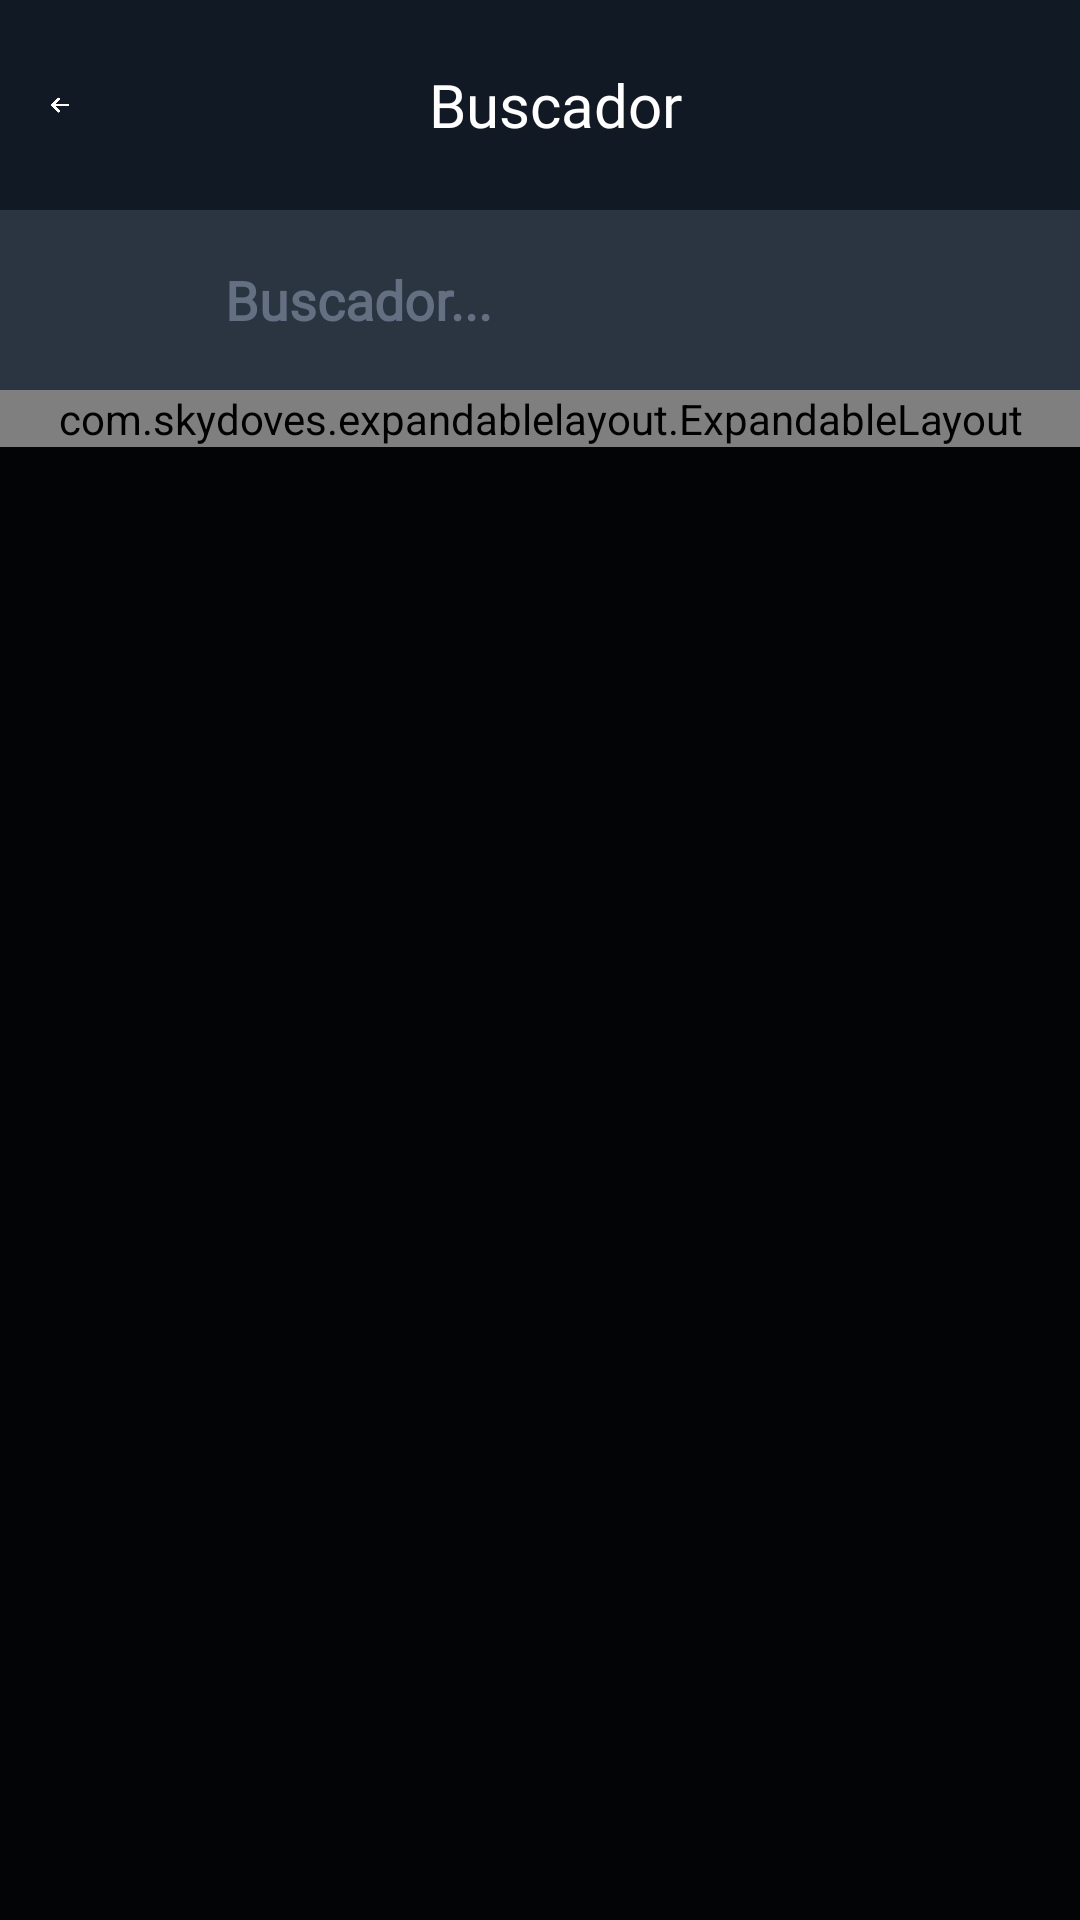

Reconstruct the res/layout file that produces this screen, plus the resources it refers to.
<!-- AndroidManifest.xml: application theme Theme.WatchView -->
<!-- res/layout/fragment_buscador.xml -->
<?xml version="1.0" encoding="utf-8"?>
<LinearLayout xmlns:android="http://schemas.android.com/apk/res/android"
    xmlns:app="http://schemas.android.com/apk/res-auto"
    xmlns:tools="http://schemas.android.com/tools"
    android:layout_width="match_parent"
    android:layout_height="match_parent"
    tools:context=".BuscadorFragment"
    android:background="@color/fondoLogin1"
    android:orientation="vertical"
    >

    <LinearLayout
        android:id="@+id/linearLayout"
        android:layout_width="match_parent"
        android:layout_height="wrap_content"
        android:orientation="horizontal"
        app:layout_constraintBottom_toBottomOf="parent"
        app:layout_constraintEnd_toEndOf="parent"
        app:layout_constraintHorizontal_bias="0.0"
        app:layout_constraintStart_toStartOf="parent"
        app:layout_constraintTop_toTopOf="parent"
        app:layout_constraintVertical_bias="0.0">

        <ImageButton
            android:id="@+id/FlechaBuscador"
            android:layout_width="20dp"
            android:layout_height="70dp"
            android:layout_weight="1"
            android:background="@color/fondoLogin2"
            android:padding="15dp"
            android:paddingLeft="10dp"
            android:scaleType="fitCenter"
            android:src="@drawable/flechavolver"
            android:contentDescription="Volver"
            />

        <TextView
            android:id="@+id/Buscador"
            android:layout_width="300dp"
            android:layout_height="70dp"
            android:layout_weight="1"
            android:background="@color/fondoLogin2"
            android:fontFamily="@font/baloo_thambi_2"
            android:gravity="center"
            android:paddingRight="30dp"
            android:text="Buscador"
            android:textColor="@color/white"
            android:textAlignment="center"
            android:textSize="20sp" />


    </LinearLayout>

    <LinearLayout
        android:id="@+id/linearLayout2"
        android:layout_width="match_parent"
        android:layout_height="wrap_content"
        android:orientation="horizontal"
        android:background="@color/fondoTextoLogin"
        app:layout_constraintBottom_toBottomOf="parent"
        app:layout_constraintEnd_toEndOf="parent"
        app:layout_constraintHorizontal_bias="0.0"
        app:layout_constraintStart_toStartOf="parent"
        app:layout_constraintTop_toTopOf="parent"
        app:layout_constraintVertical_bias="0.0">

        <ImageView
            android:id="@+id/botonBuscador"
            android:layout_width="20dp"
            android:layout_height="60dp"
            android:layout_weight="1"
            android:padding="20dp"
            android:layout_marginLeft="20dp"
            android:scaleType="fitCenter"
            android:src="@drawable/lupa"/>

        <EditText
            android:id="@+id/buscador"
            android:layout_width="280dp"
            android:layout_height="60dp"
            android:layout_weight="1"
            android:background="@android:color/transparent"
            android:fontFamily="@font/baloo_thambi_2"
            android:hint="Buscador..."
            android:textColorHint="@color/botonLogin"
            android:inputType="textEmailAddress"
            android:paddingStart="15dp"
            android:paddingEnd="15dp"
            android:textColor="@android:color/white"
            android:textStyle="bold" />


    </LinearLayout>

    <ScrollView
        android:layout_width="match_parent"
        android:layout_height="wrap_content">
        <LinearLayout
            android:layout_width="match_parent"
            android:layout_height="wrap_content"
            android:orientation="vertical">

            <com.skydoves.expandablelayout.ExpandableLayout
                android:id="@+id/expandableLayoutFiltro"
                android:layout_width="match_parent"
                android:layout_height="wrap_content"
                app:expandable_animation="overshoot"
                app:expandable_duration="500"
                app:expandable_isExpanded="false"
                app:expandable_parentLayout="@layout/filtro_genero"
                app:expandable_secondLayout="@layout/filtro_genero_exp" />

            <androidx.recyclerview.widget.RecyclerView
                android:id="@+id/recyclerTitulos"
                android:layout_width="match_parent"
                android:layout_height="wrap_content" />

            <TextView
                android:id="@+id/mensajeNoResultados"
                android:layout_width="match_parent"
                android:layout_height="match_parent"
                android:text="No se han encontrado títulos"
                android:gravity="center"
                android:textSize="18sp"
                android:textColor="@color/white"
                android:visibility="gone"
                android:padding="16dp"
                />
        </LinearLayout>
    </ScrollView>

</LinearLayout>
<!-- res/layout/filtro_genero.xml (included above) -->
<?xml version="1.0" encoding="utf-8"?>
<androidx.constraintlayout.widget.ConstraintLayout xmlns:android="http://schemas.android.com/apk/res/android"
    xmlns:app="http://schemas.android.com/apk/res-auto"
    android:layout_width="match_parent"
    android:layout_height="wrap_content">

    <TextView
        android:id="@+id/textView"
        android:layout_width="match_parent"
        android:layout_height="70dp"
        android:background="@color/fondoLogin2"
        android:fontFamily="@font/baloo_thambi_2"
        android:gravity="center"
        android:padding="6dp"
        android:text="Filtro"
        android:textColor="@color/white"
        android:textSize="20dp"
        app:layout_constraintBottom_toBottomOf="parent"
        app:layout_constraintEnd_toEndOf="parent"
        app:layout_constraintHorizontal_bias="0.0"
        app:layout_constraintStart_toStartOf="parent"
        app:layout_constraintTop_toTopOf="parent"
        app:layout_constraintVertical_bias="0.0" />

</androidx.constraintlayout.widget.ConstraintLayout>
<!-- res/layout/filtro_genero_exp.xml (included above) -->
<?xml version="1.0" encoding="utf-8"?>
<LinearLayout xmlns:android="http://schemas.android.com/apk/res/android"
    xmlns:app="http://schemas.android.com/apk/res-auto"
    android:layout_width="match_parent"
    android:orientation="vertical"
    android:gravity="center"
    android:paddingBottom="70dp"
    android:layout_height="wrap_content"
    android:background="@color/fondoLogin2">

    
    <LinearLayout
        android:layout_width="match_parent"
        android:layout_height="wrap_content"
        android:orientation="vertical"
        android:paddingLeft="20dp"
        android:paddingRight="20dp"
        android:paddingBottom="10dp">

        <TextView
            android:layout_width="wrap_content"
            android:layout_height="wrap_content"
            android:text="Selecciona género(s):"
            android:textColor="@color/white"
            android:textSize="14dp"
            android:layout_marginBottom="10dp"/>

        <GridLayout
            android:layout_width="match_parent"
            android:layout_height="wrap_content"
            android:columnCount="3"
            android:orientation="horizontal"
            android:alignmentMode="alignMargins"
            android:columnOrderPreserved="false"
            android:layout_marginTop="8dp"
            android:layout_marginBottom="0dp">

            <CheckBox android:id="@+id/checkAccion" android:text="Acción" style="@style/CheckBoxStyle"/>
            <CheckBox android:id="@+id/checkAnimacion" android:text="Animación" style="@style/CheckBoxStyle"/>
            <CheckBox android:id="@+id/checkAventura" android:text="Aventura" style="@style/CheckBoxStyle"/>
            <CheckBox android:id="@+id/checkCienciaFiccion" android:text="Ciencia Ficción" style="@style/CheckBoxStyle"/>
            <CheckBox android:id="@+id/checkComedia" android:text="Comedia" style="@style/CheckBoxStyle"/>
            <CheckBox android:id="@+id/checkCrimen" android:text="Crimen" style="@style/CheckBoxStyle"/>
            <CheckBox android:id="@+id/checkDocumental" android:text="Documental" style="@style/CheckBoxStyle"/>
            <CheckBox android:id="@+id/checkDrama" android:text="Drama" style="@style/CheckBoxStyle"/>
            <CheckBox android:id="@+id/checkFamilia" android:text="Familia" style="@style/CheckBoxStyle"/>
            <CheckBox android:id="@+id/checkFantasia" android:text="Fantasía" style="@style/CheckBoxStyle"/>
            <CheckBox android:id="@+id/checkGuerra" android:text="Guerra" style="@style/CheckBoxStyle"/>
            <CheckBox android:id="@+id/checkHistoria" android:text="Historia" style="@style/CheckBoxStyle"/>
            <CheckBox android:id="@+id/checkMisterio" android:text="Misterio" style="@style/CheckBoxStyle"/>
            <CheckBox android:id="@+id/checkMusica" android:text="Múscia" style="@style/CheckBoxStyle"/>
            <CheckBox android:id="@+id/checkNoticias" android:text="Noticias" style="@style/CheckBoxStyle"/>
            <CheckBox android:id="@+id/checkEntrevistas" android:text="Entrevistas" style="@style/CheckBoxStyle"/>
            <CheckBox android:id="@+id/checkReality" android:text="Reality" style="@style/CheckBoxStyle"/>
            <CheckBox android:id="@+id/checkRomance" android:text="Romance" style="@style/CheckBoxStyle"/>
            <CheckBox android:id="@+id/checkThriller" android:text="Thriller" style="@style/CheckBoxStyle"/>
            <CheckBox android:id="@+id/checkHorror" android:text="Horror" style="@style/CheckBoxStyle"/>
            <CheckBox android:id="@+id/checkWestern" android:text="Western" style="@style/CheckBoxStyle"/>
        </GridLayout>


        
    </LinearLayout>

    <LinearLayout
        android:layout_width="match_parent"
        android:layout_height="wrap_content"
        android:orientation="horizontal"
        android:gravity="center"
        android:layout_marginTop="30dp">

    <Button
        android:id="@+id/ButtonBuscarFiltro"
        android:layout_width="150dp"
        android:layout_height="wrap_content"
        android:text="Buscar"
        android:backgroundTint="@color/botonLogin" />

    <Button
        android:id="@+id/botonLimpiarFiltros"
        android:layout_width="wrap_content"
        android:layout_height="wrap_content"
        android:layout_marginLeft="30dp"
        android:backgroundTint="@color/botonLogin"
        android:text="Limpiar Filtros" />

    </LinearLayout>

</LinearLayout>
<!-- resources referenced by this layout -->
<resources>
  <color name="botonLogin">#647081</color>
  <color name="fondoLogin1">#030405</color>
  <color name="fondoLogin2">#111924</color>
  <color name="fondoTextoLogin">#2B3541</color>
  <color name="white">#FFFFFFFF</color>
  <!-- drawable flechavolver: png bitmap (drawable, 5035 bytes) -->
  <!-- drawable lupa: png bitmap (drawable, 6396 bytes) -->
  <style name="CheckBoxStyle">
          <item name="android:layout_width">wrap_content</item>
          <item name="android:layout_height">wrap_content</item>
          <item name="android:textColor">@color/white</item>
          <item name="android:padding">4dp</item>
          <item name="android:buttonTint">@color/white</item> 
          <item name="android:textSize"> 12sp</item>
      </style>
  <style name="Theme.WatchView" parent="Base.Theme.WatchView" />
  <style name="Base.Theme.WatchView" parent="Theme.Material3.DayNight.NoActionBar">
          
          
      </style>
</resources>
